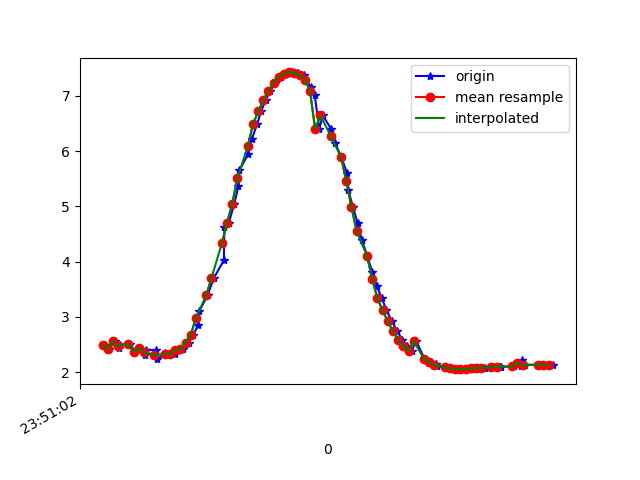

The file beside this chart, header and first rows:
1617666662628, 362299268139220, 2.487922, -0.8064888, 9.444568
1617666662643, 362299287369990, 2.426, -0.7893, 9.462
1617666662668, 362299306600760, 2.561, -0.8312, 9.423
1617666662683, 362299325831530, 2.447, -0.832, 9.453
1617666662687, 362299345062300, 2.501, -0.8019, 9.441
1617666662726, 362299364293070, 2.513, -0.8283, 9.436
1617666662744, 362299383523840, 2.366, -0.9425, 9.463
1617666662762, 362299402754610, 2.445, -0.9367, 9.444
1617666662784, 362299421985380, 2.308, -0.9598, 9.476
1617666662787, 362299441216150, 2.411, -0.9592, 9.45
1617666662828, 362299460446920, 2.398, -0.95, 9.455
1617666662831, 362299479677690, 2.236, -1.001, 9.489
1617666662862, 362299498908460, 2.353, -0.963, 9.464
1617666662866, 362299518139230, 2.307, -0.9371, 9.478
1617666662898, 362299537370000, 2.328, -0.8586, 9.481
1617666662908, 362299556600770, 2.406, -0.785, 9.467
1617666662932, 362299575831540, 2.414, -0.7831, 9.466
1617666662952, 362299595062310, 2.536, -0.7792, 9.434
1617666662970, 362299614293080, 2.675, -0.6837, 9.403
1617666662989, 362299633523850, 2.862, -0.4851, 9.36
1617666662993, 362299652754620, 3.102, -0.2729, 9.292
1617666663025, 362299671985390, 3.391, -0.106, 9.194
1617666663049, 362299691216160, 3.703, 0.01901, 9.074
1617666663088, 362299710446930, 4.026, 0.1414, 8.934
1617666663090, 362299729677700, 4.631, 0.3716, 8.629
1617666663107, 362299748908470, 4.703, 0.4447, 8.586
1617666663128, 362299768139240, 5.045, 0.5838, 8.382
1617666663144, 362299787370010, 5.362, 0.7145, 8.172
1617666663148, 362299806600780, 5.654, 0.8522, 7.959
1617666663181, 362299825831550, 5.942, 0.9714, 7.732
1617666663196, 362299845062320, 6.224, 1.062, 7.495
1617666663216, 362299864293090, 6.483, 1.138, 7.26
1617666663231, 362299883523860, 6.715, 1.233, 7.03
1617666663249, 362299902754630, 6.918, 1.352, 6.809
1617666663267, 362299921985400, 7.093, 1.466, 6.602
1617666663285, 362299941216170, 7.237, 1.553, 6.423
1617666663310, 362299960446940, 7.341, 1.617, 6.288
1617666663328, 362299979677710, 7.4, 1.668, 6.204
1617666663351, 362299998908480, 7.421, 1.705, 6.169
1617666663372, 362300018139250, 7.414, 1.711, 6.176
1617666663397, 362300037370020, 7.373, 1.686, 6.232
1617666663400, 362300056600790, 7.29, 1.645, 6.339
1617666663424, 362300075831560, 7.166, 1.597, 6.492
1617666663438, 362300095062330, 7.017, 1.533, 6.667
1617666663456, 362300114293100, 6.396, 1.106, 7.343
1617666663469, 362300133523870, 6.643, 1.275, 7.091
1617666663501, 362300152754640, 6.406, 1.124, 7.331
1617666663517, 362300171985410, 6.145, 0.997, 7.569
1617666663541, 362300191216180, 5.888, 0.8653, 7.786
1617666663562, 362300210446950, 5.611, 0.7133, 8.003
1617666663567, 362300229677720, 5.301, 0.5789, 8.222
1617666663586, 362300248908490, 4.985, 0.464, 8.424
1617666663604, 362300268139260, 4.692, 0.3244, 8.597
1617666663619, 362300287370030, 4.4, 0.1485, 8.755
1617666663641, 362300306600800, 4.104, -0.006174, 8.899
1617666663660, 362300325831570, 3.815, -0.09656, 9.026
1617666663678, 362300345062340, 3.559, -0.1612, 9.129
1617666663697, 362300364293110, 3.336, -0.2558, 9.211
1617666663715, 362300383523880, 3.122, -0.3555, 9.283
1617666663736, 362300402754650, 2.923, -0.4076, 9.345
1617666663757, 362300421985420, 2.74, -0.4031, 9.401
... 30 more rows
